Image classification data set "clarifier" (janes1234/Skripsie on GitHub). Class labels (4): dysfunctional, empty, functional, scum.

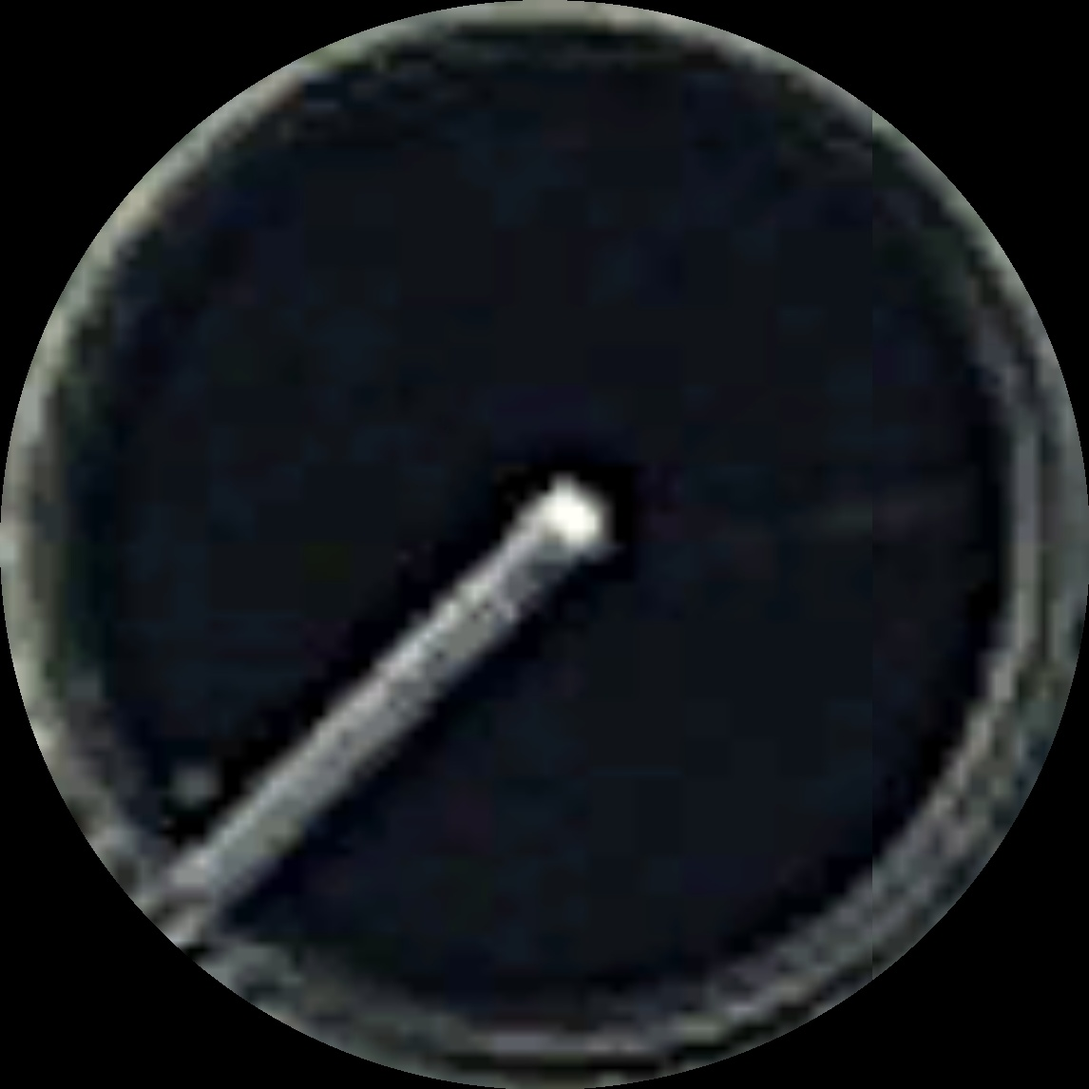
Label: functional

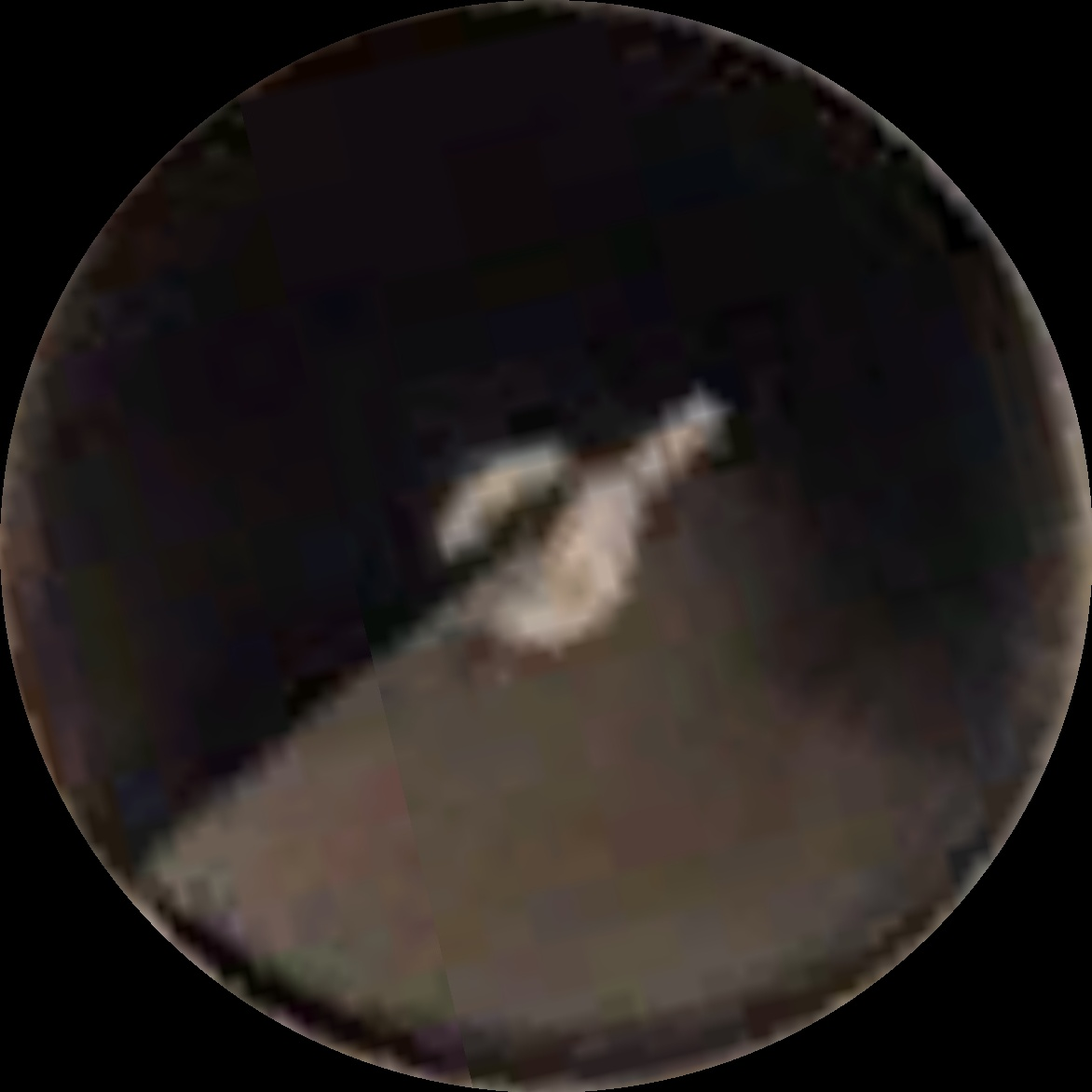
Label: scum

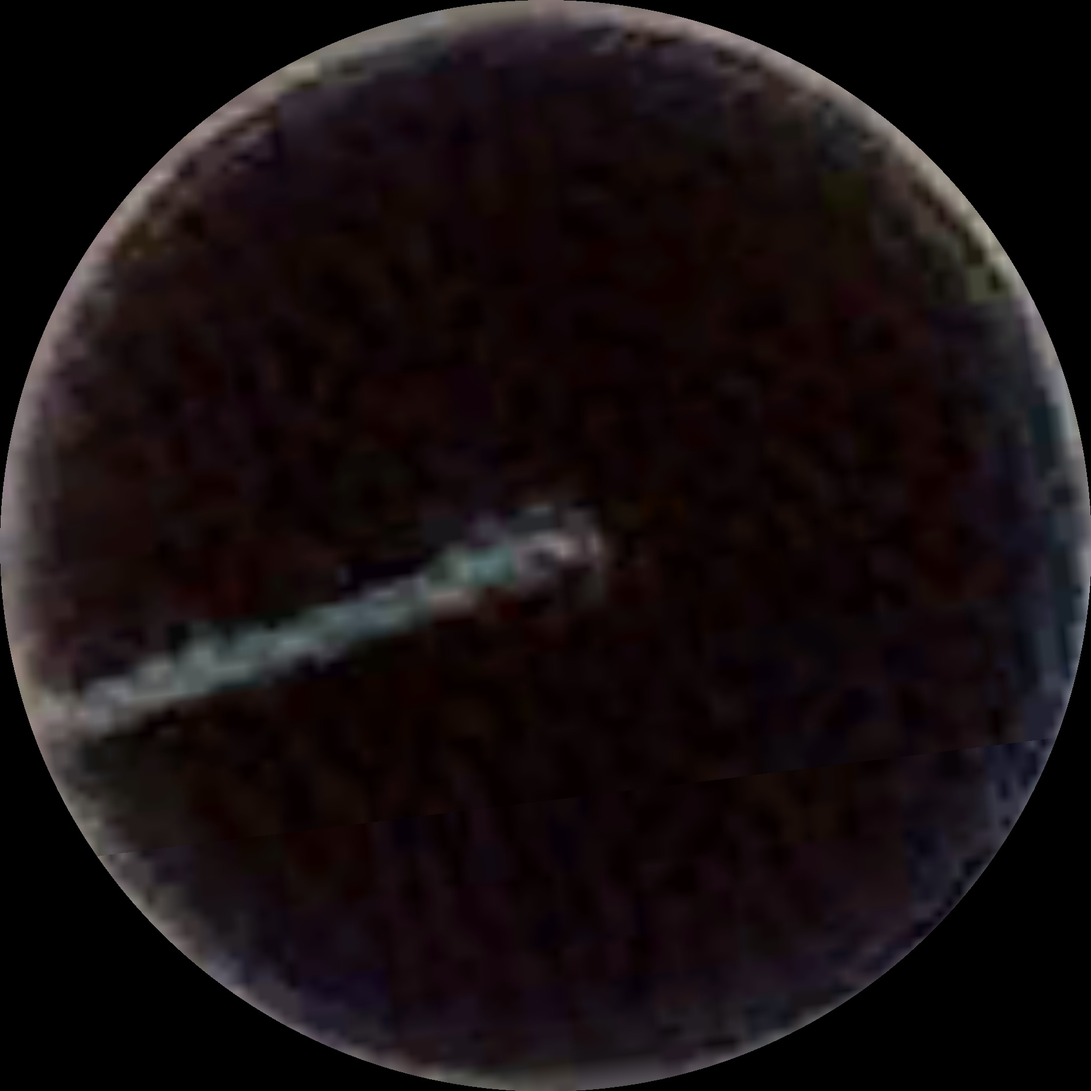
Label: functional

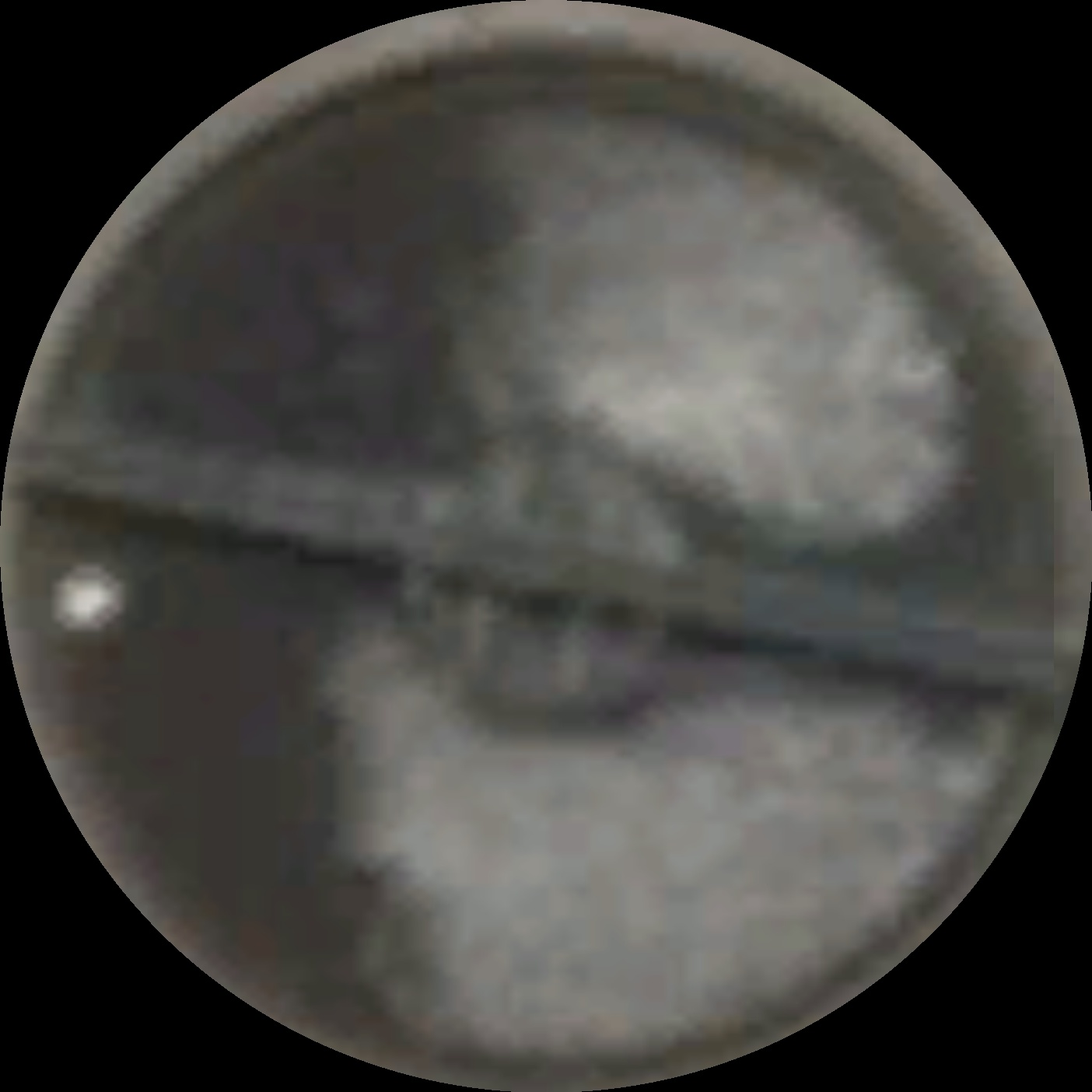
Label: scum

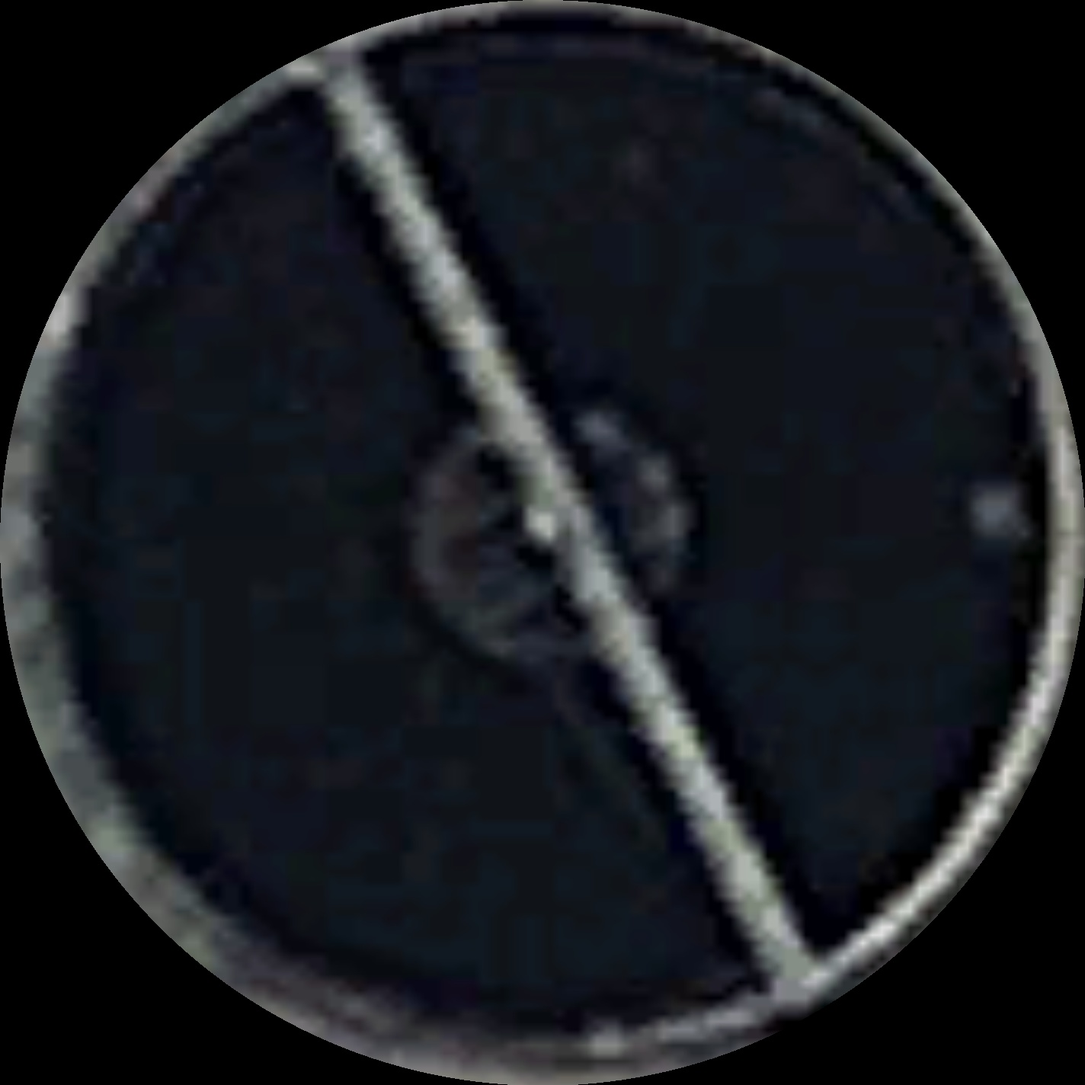
Label: functional

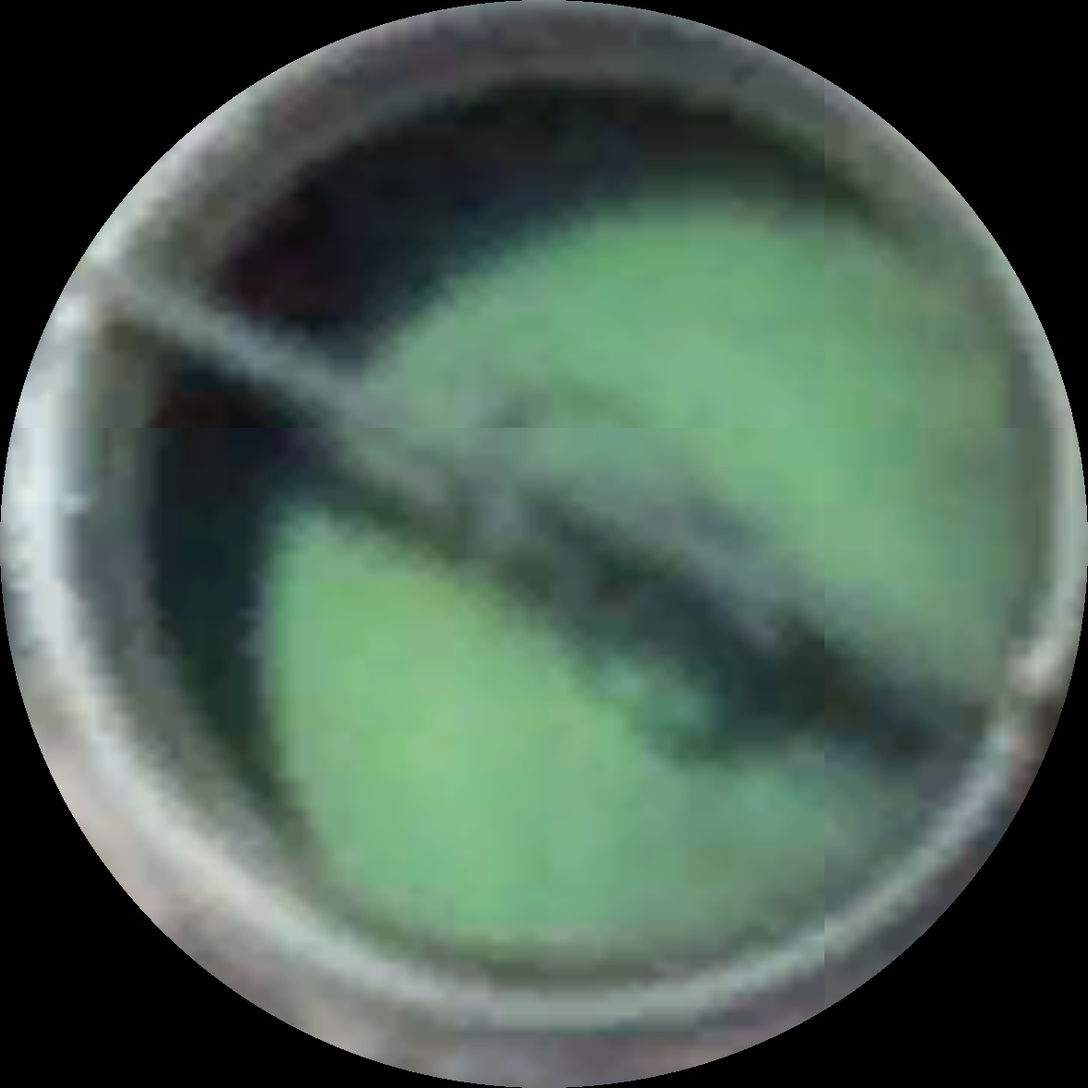
Label: dysfunctional
